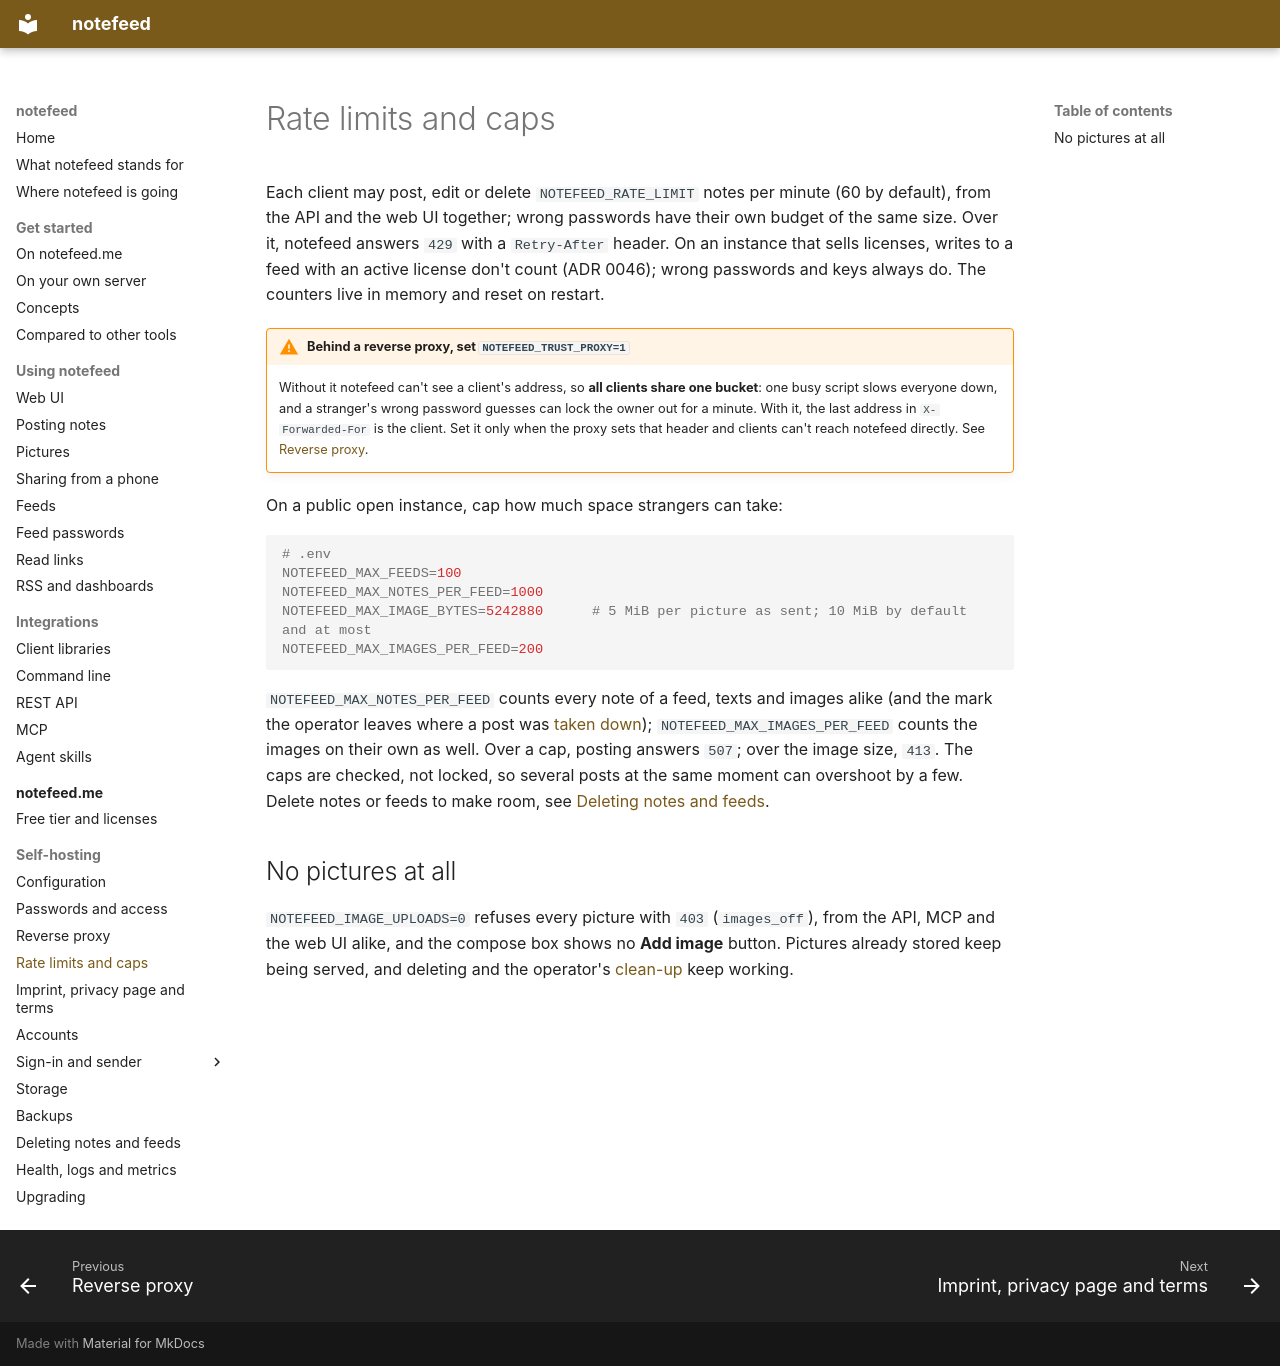

repository: notefeed/notefeed · page: self-hosting/limits/index.html · generator: mkdocs

# Rate limits and caps

Each client may post, edit or delete `NOTEFEED_RATE_LIMIT` notes per minute (60 by default), from the API and the web UI together; wrong passwords have their own budget of the same size. Over it, notefeed answers `429` with a `Retry-After` header. On an instance that sells licenses, writes to a feed with an active license don't count (ADR 0046); wrong passwords and keys always do. The counters live in memory and reset on restart.

!!! warning "Behind a reverse proxy, set `NOTEFEED_TRUST_PROXY=1`"
    Without it notefeed can't see a client's address, so **all clients share one bucket**: one busy script slows everyone down, and a stranger's wrong password guesses can lock the owner out for a minute. With it, the last address in `X-Forwarded-For` is the client. Set it only when the proxy sets that header and clients can't reach notefeed directly. See [Reverse proxy](reverse-proxy.md).

On a public open instance, cap how much space strangers can take:

```sh
# .env
NOTEFEED_MAX_FEEDS=100
NOTEFEED_MAX_NOTES_PER_FEED=1000
NOTEFEED_MAX_IMAGE_BYTES=5242880      # 5 MiB per picture as sent; 10 MiB by default and at most
NOTEFEED_MAX_IMAGES_PER_FEED=200
```

`NOTEFEED_MAX_NOTES_PER_FEED` counts every note of a feed, texts and images alike (and the mark the operator leaves where a post was [taken down](deleting.md#removing-one-post-as-the-operator)); `NOTEFEED_MAX_IMAGES_PER_FEED` counts the images on their own as well. Over a cap, posting answers `507`; over the image size, `413`. The caps are checked, not locked, so several posts at the same moment can overshoot by a few. Delete notes or feeds to make room, see [Deleting notes and feeds](deleting.md).

## No pictures at all

`NOTEFEED_IMAGE_UPLOADS=0` refuses every picture with `403` (`images_off`), from the API, MCP and the web UI alike, and the compose box shows no **Add image** button. Pictures already stored keep being served, and deleting and the operator's [clean-up](storage.md#cleaning-up-the-image-store) keep working.
